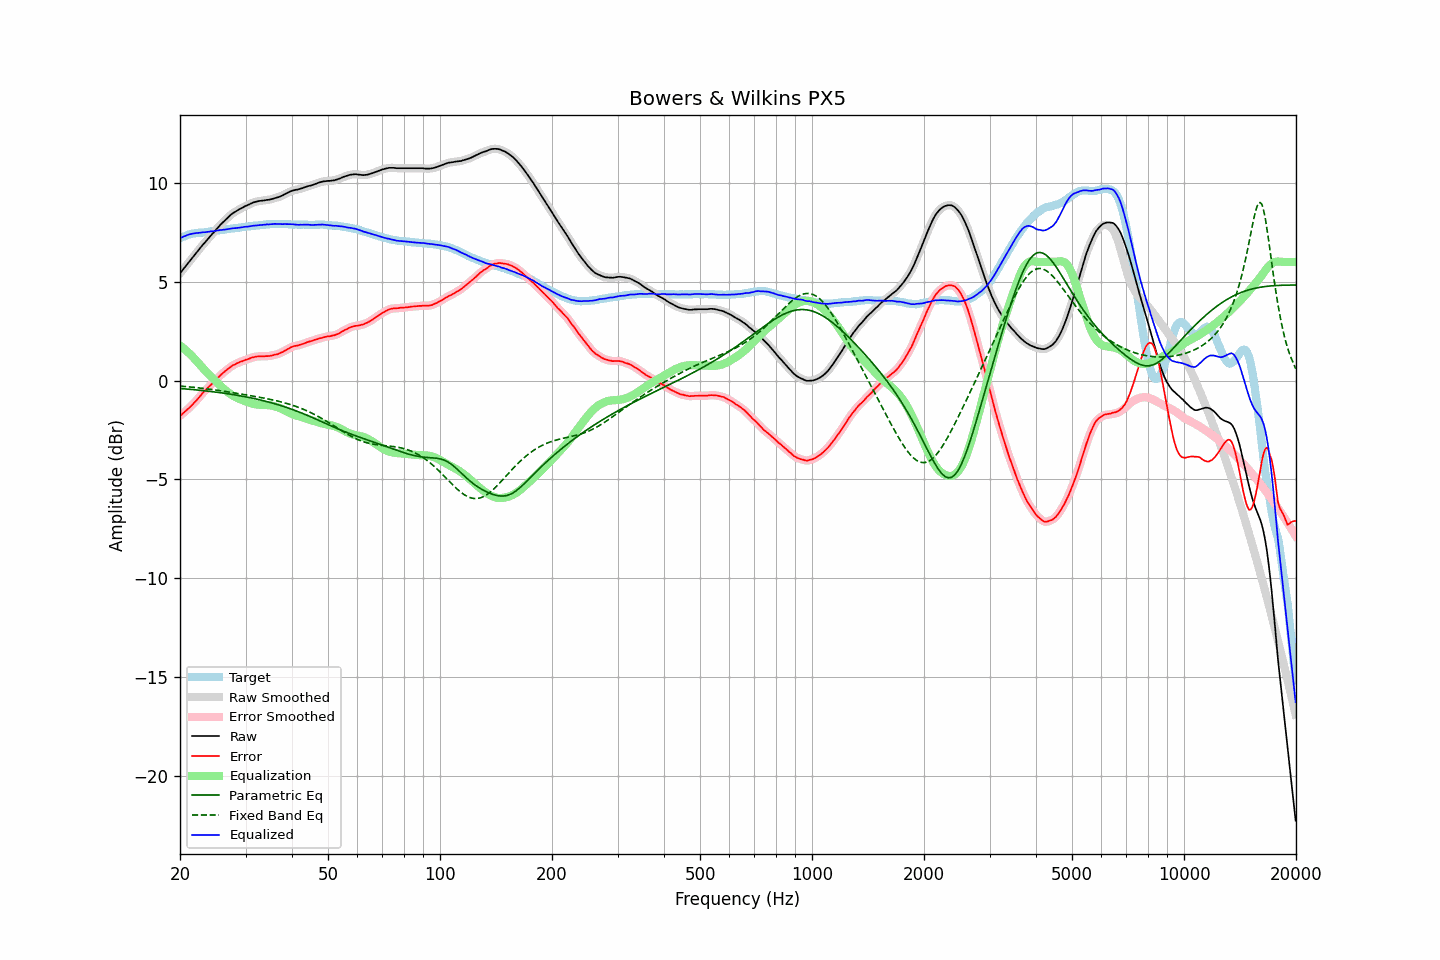

Data behind this chart, as committed beside it:
frequency, raw, error, smoothed, error_smoothed, equalization, parametric_eq, fixed_band_eq, equalized_raw, equalized_smoothed, target
20.00, 5.42, -1.78, 5.42, -1.78, 1.78, -0.40, -0.28, 7.20, 7.20, 7.20
20.20, 5.52, -1.72, 5.52, -1.71, 1.71, -0.41, -0.28, 7.23, 7.24, 7.24
20.40, 5.63, -1.65, 5.62, -1.65, 1.65, -0.41, -0.29, 7.28, 7.27, 7.28
20.61, 5.73, -1.57, 5.73, -1.58, 1.58, -0.42, -0.30, 7.31, 7.31, 7.30
20.81, 5.83, -1.51, 5.83, -1.51, 1.51, -0.43, -0.31, 7.34, 7.34, 7.34
21.02, 5.94, -1.44, 5.94, -1.43, 1.43, -0.43, -0.31, 7.37, 7.37, 7.38
21.23, 6.04, -1.36, 6.04, -1.36, 1.36, -0.44, -0.32, 7.40, 7.40, 7.40
21.44, 6.14, -1.28, 6.14, -1.28, 1.28, -0.45, -0.33, 7.42, 7.42, 7.42
21.66, 6.24, -1.20, 6.24, -1.19, 1.19, -0.46, -0.34, 7.43, 7.43, 7.44
21.87, 6.34, -1.11, 6.34, -1.11, 1.11, -0.46, -0.35, 7.45, 7.45, 7.45
22.09, 6.44, -1.03, 6.44, -1.02, 1.02, -0.47, -0.35, 7.46, 7.46, 7.46
22.31, 6.54, -0.93, 6.54, -0.93, 0.93, -0.48, -0.36, 7.47, 7.47, 7.47
22.54, 6.64, -0.84, 6.64, -0.84, 0.83, -0.49, -0.37, 7.47, 7.47, 7.47
22.76, 6.74, -0.74, 6.74, -0.74, 0.74, -0.50, -0.38, 7.48, 7.48, 7.48
22.99, 6.85, -0.63, 6.84, -0.64, 0.65, -0.50, -0.39, 7.50, 7.49, 7.48
23.22, 6.94, -0.55, 6.94, -0.55, 0.56, -0.51, -0.40, 7.50, 7.50, 7.49
23.45, 7.03, -0.47, 7.03, -0.47, 0.48, -0.52, -0.41, 7.50, 7.51, 7.50
23.69, 7.13, -0.38, 7.13, -0.39, 0.39, -0.53, -0.42, 7.52, 7.52, 7.51
23.92, 7.22, -0.31, 7.22, -0.31, 0.31, -0.54, -0.43, 7.53, 7.53, 7.53
24.16, 7.32, -0.23, 7.32, -0.23, 0.23, -0.55, -0.44, 7.55, 7.54, 7.55
24.40, 7.41, -0.15, 7.41, -0.15, 0.15, -0.56, -0.45, 7.56, 7.55, 7.56
24.65, 7.49, -0.07, 7.50, -0.07, 0.07, -0.57, -0.46, 7.55, 7.56, 7.56
24.89, 7.59, 0.01, 7.59, 0.01, -0.01, -0.58, -0.47, 7.58, 7.57, 7.58
25.14, 7.68, 0.09, 7.68, 0.09, -0.09, -0.59, -0.49, 7.59, 7.59, 7.59
25.39, 7.77, 0.17, 7.77, 0.18, -0.17, -0.60, -0.50, 7.60, 7.60, 7.60
25.65, 7.87, 0.26, 7.86, 0.26, -0.25, -0.61, -0.51, 7.62, 7.61, 7.61
25.91, 7.95, 0.33, 7.95, 0.33, -0.33, -0.62, -0.52, 7.62, 7.62, 7.62
26.16, 8.03, 0.40, 8.03, 0.40, -0.40, -0.64, -0.53, 7.63, 7.63, 7.63
26.43, 8.11, 0.47, 8.11, 0.47, -0.47, -0.65, -0.55, 7.63, 7.64, 7.63
26.69, 8.19, 0.53, 8.19, 0.54, -0.54, -0.66, -0.56, 7.65, 7.65, 7.65
26.96, 8.27, 0.60, 8.27, 0.60, -0.60, -0.67, -0.57, 7.66, 7.66, 7.66
27.23, 8.34, 0.67, 8.34, 0.66, -0.66, -0.68, -0.59, 7.68, 7.68, 7.67
27.50, 8.41, 0.72, 8.41, 0.72, -0.72, -0.70, -0.60, 7.69, 7.69, 7.69
27.77, 8.47, 0.78, 8.47, 0.77, -0.77, -0.71, -0.61, 7.70, 7.70, 7.69
28.05, 8.52, 0.81, 8.52, 0.82, -0.81, -0.72, -0.63, 7.71, 7.71, 7.71
28.33, 8.57, 0.86, 8.57, 0.86, -0.86, -0.74, -0.64, 7.71, 7.71, 7.71
28.62, 8.62, 0.89, 8.62, 0.89, -0.89, -0.75, -0.65, 7.72, 7.72, 7.73
28.90, 8.67, 0.93, 8.66, 0.93, -0.93, -0.76, -0.67, 7.74, 7.74, 7.74
29.19, 8.71, 0.96, 8.71, 0.96, -0.96, -0.78, -0.68, 7.75, 7.75, 7.75
29.48, 8.75, 0.98, 8.75, 0.99, -0.99, -0.79, -0.70, 7.76, 7.76, 7.76
29.78, 8.80, 1.02, 8.79, 1.02, -1.02, -0.81, -0.71, 7.77, 7.77, 7.77
30.08, 8.84, 1.06, 8.83, 1.05, -1.06, -0.82, -0.72, 7.78, 7.78, 7.78
30.38, 8.87, 1.08, 8.87, 1.08, -1.08, -0.84, -0.74, 7.78, 7.79, 7.79
30.68, 8.91, 1.11, 8.91, 1.11, -1.11, -0.86, -0.75, 7.80, 7.80, 7.80
30.99, 8.95, 1.14, 8.95, 1.14, -1.14, -0.87, -0.77, 7.81, 7.81, 7.81
31.30, 8.99, 1.17, 8.99, 1.17, -1.16, -0.89, -0.78, 7.83, 7.82, 7.82
31.61, 9.02, 1.18, 9.02, 1.19, -1.18, -0.91, -0.79, 7.84, 7.83, 7.84
31.93, 9.04, 1.20, 9.04, 1.20, -1.20, -0.93, -0.81, 7.84, 7.84, 7.83
32.24, 9.06, 1.22, 9.06, 1.21, -1.21, -0.94, -0.82, 7.85, 7.85, 7.84
32.57, 9.08, 1.23, 9.08, 1.22, -1.22, -0.96, -0.84, 7.86, 7.86, 7.85
32.89, 9.09, 1.22, 9.09, 1.23, -1.22, -0.98, -0.85, 7.86, 7.86, 7.87
33.22, 9.10, 1.23, 9.10, 1.23, -1.23, -1.00, -0.87, 7.87, 7.87, 7.87
33.55, 9.11, 1.22, 9.11, 1.23, -1.23, -1.02, -0.88, 7.88, 7.88, 7.89
33.89, 9.12, 1.23, 9.12, 1.23, -1.23, -1.04, -0.90, 7.89, 7.89, 7.88
34.23, 9.14, 1.24, 9.13, 1.23, -1.24, -1.06, -0.92, 7.90, 7.89, 7.90
34.57, 9.14, 1.24, 9.14, 1.24, -1.24, -1.08, -0.93, 7.89, 7.90, 7.90
34.92, 9.16, 1.25, 9.16, 1.25, -1.25, -1.10, -0.95, 7.90, 7.90, 7.91
35.27, 9.18, 1.26, 9.18, 1.27, -1.27, -1.13, -0.97, 7.91, 7.91, 7.92
35.62, 9.20, 1.29, 9.20, 1.29, -1.28, -1.15, -0.98, 7.92, 7.92, 7.91
35.97, 9.23, 1.32, 9.22, 1.30, -1.30, -1.17, -1.00, 7.93, 7.92, 7.91
... 635 more rows
